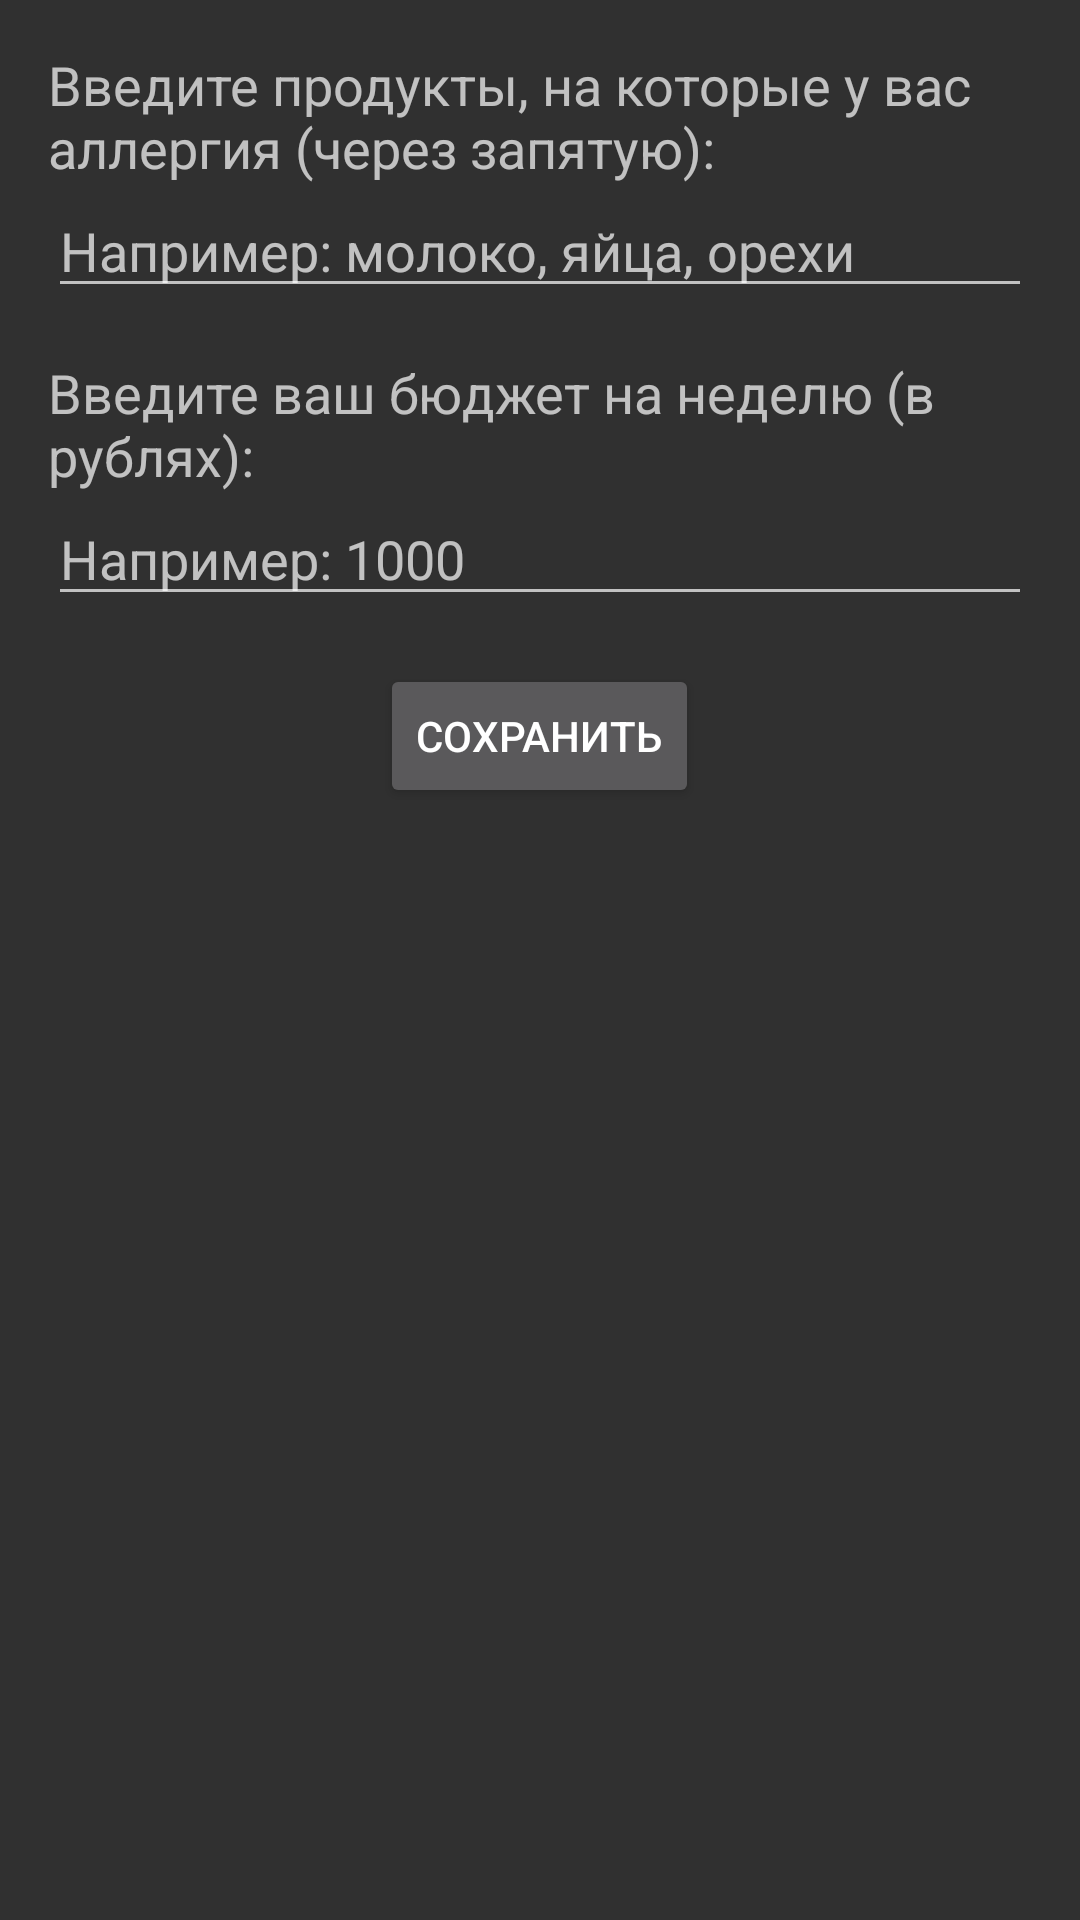

Layout XML and referenced resources for this Android screen:
<!-- AndroidManifest.xml: application theme Theme.AppCompat -->
<!-- res/layout/activity_allergy.xml -->
<?xml version="1.0" encoding="utf-8"?>
<LinearLayout xmlns:android="http://schemas.android.com/apk/res/android"
    android:layout_width="match_parent"
    android:layout_height="match_parent"
    android:orientation="vertical"
    android:padding="16dp">

    <TextView
        android:layout_width="match_parent"
        android:layout_height="wrap_content"
        android:text="@string/enter_allergies"
        android:textSize="18sp"/>

    <EditText
        android:id="@+id/allergy_input"
        android:layout_width="match_parent"
        android:layout_height="wrap_content"
        android:hint="Например: молоко, яйца, орехи"/>

    <TextView
        android:layout_width="match_parent"
        android:layout_height="wrap_content"
        android:text="@string/enter_budget"
        android:textSize="18sp"
        android:layout_marginTop="16dp"/>

    <EditText
        android:id="@+id/budget_input"
        android:layout_width="match_parent"
        android:layout_height="wrap_content"
        android:inputType="number"
        android:hint="Например: 1000"/>

    <Button
        android:id="@+id/save_button"
        android:layout_width="wrap_content"
        android:layout_height="wrap_content"
        android:text="@string/save"
        android:layout_gravity="center"
        android:layout_marginTop="16dp"/>

</LinearLayout>
<!-- resources referenced by this layout -->
<resources>
  <string name="enter_allergies">Введите продукты, на которые у вас аллергия (через запятую):</string>
  <string name="enter_budget">Введите ваш бюджет на неделю (в рублях):</string>
  <string name="save">Сохранить</string>
</resources>
